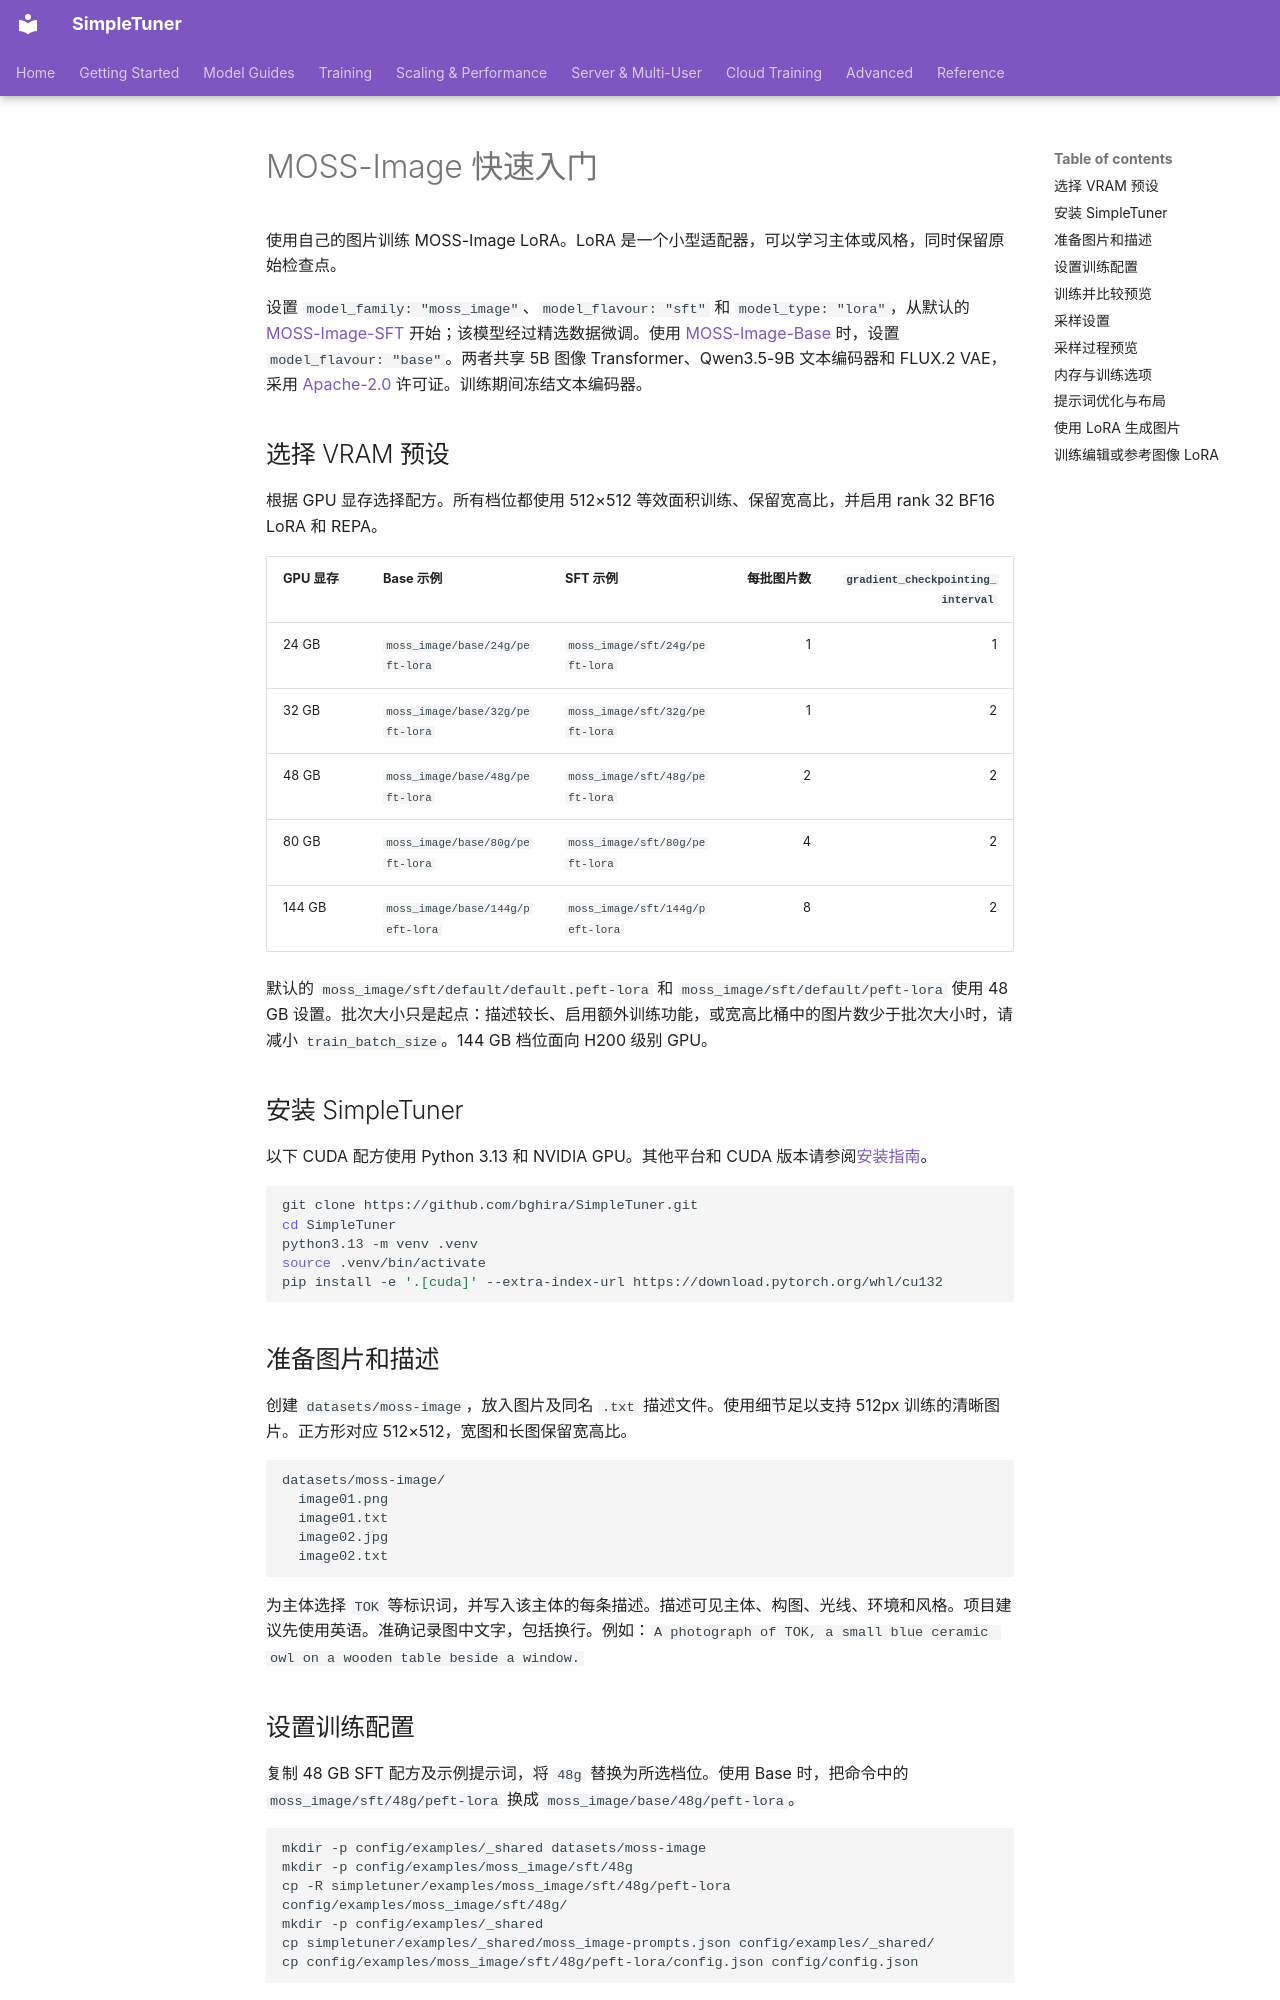

repository: bghira/SimpleTuner · page: quickstart/MOSS_IMAGE.zh/index.html · generator: mkdocs

# MOSS-Image 快速入门

使用自己的图片训练 MOSS-Image LoRA。LoRA 是一个小型适配器，可以学习主体或风格，同时保留原始检查点。

设置 `model_family: "moss_image"`、`model_flavour: "sft"` 和 `model_type: "lora"`，从默认的 [MOSS-Image-SFT](https://huggingface.co/OpenMOSS-Team/MOSS-Image-SFT) 开始；该模型经过精选数据微调。使用 [MOSS-Image-Base](https://huggingface.co/OpenMOSS-Team/MOSS-Image-Base) 时，设置 `model_flavour: "base"`。两者共享 5B 图像 Transformer、Qwen3.5-9B 文本编码器和 FLUX.2 VAE，采用 [Apache-2.0](https://huggingface.co/OpenMOSS-Team/MOSS-Image-Base/blob/main/LICENSE) 许可证。训练期间冻结文本编码器。

## 选择 VRAM 预设

根据 GPU 显存选择配方。所有档位都使用 512×512 等效面积训练、保留宽高比，并启用 rank 32 BF16 LoRA 和 REPA。

| GPU 显存 | Base 示例 | SFT 示例 | 每批图片数 | `gradient_checkpointing_interval` |
| --- | --- | --- | ---: | ---: |
| 24 GB | `moss_image/base/24g/peft-lora` | `moss_image/sft/24g/peft-lora` | 1 | 1 |
| 32 GB | `moss_image/base/32g/peft-lora` | `moss_image/sft/32g/peft-lora` | 1 | 2 |
| 48 GB | `moss_image/base/48g/peft-lora` | `moss_image/sft/48g/peft-lora` | 2 | 2 |
| 80 GB | `moss_image/base/80g/peft-lora` | `moss_image/sft/80g/peft-lora` | 4 | 2 |
| 144 GB | `moss_image/base/144g/peft-lora` | `moss_image/sft/144g/peft-lora` | 8 | 2 |

默认的 `moss_image/sft/default/default.peft-lora` 和 `moss_image/sft/default/peft-lora` 使用 48 GB 设置。批次大小只是起点：描述较长、启用额外训练功能，或宽高比桶中的图片数少于批次大小时，请减小 `train_batch_size`。144 GB 档位面向 H200 级别 GPU。

## 安装 SimpleTuner

以下 CUDA 配方使用 Python 3.13 和 NVIDIA GPU。其他平台和 CUDA 版本请参阅[安装指南](../INSTALL.md)。

```bash
git clone https://github.com/bghira/SimpleTuner.git
cd SimpleTuner
python3.13 -m venv .venv
source .venv/bin/activate
pip install -e '.[cuda]' --extra-index-url https://download.pytorch.org/whl/cu132
```

## 准备图片和描述

创建 `datasets/moss-image`，放入图片及同名 `.txt` 描述文件。使用细节足以支持 512px 训练的清晰图片。正方形对应 512×512，宽图和长图保留宽高比。

```text
datasets/moss-image/
  image01.png
  image01.txt
  image02.jpg
  image02.txt
```

为主体选择 `TOK` 等标识词，并写入该主体的每条描述。描述可见主体、构图、光线、环境和风格。项目建议先使用英语。准确记录图中文字，包括换行。例如：`A photograph of TOK, a small blue ceramic owl on a wooden table beside a window.`
